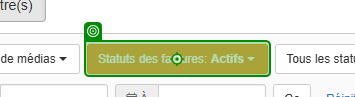
Workflow: Select contracts statuts

Step 1: click on the button (chrome.exe)

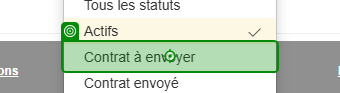
Step 2: Verification target on the element (chrome.exe)

Step 3: click on the element (chrome.exe) (same screen as step 2)
